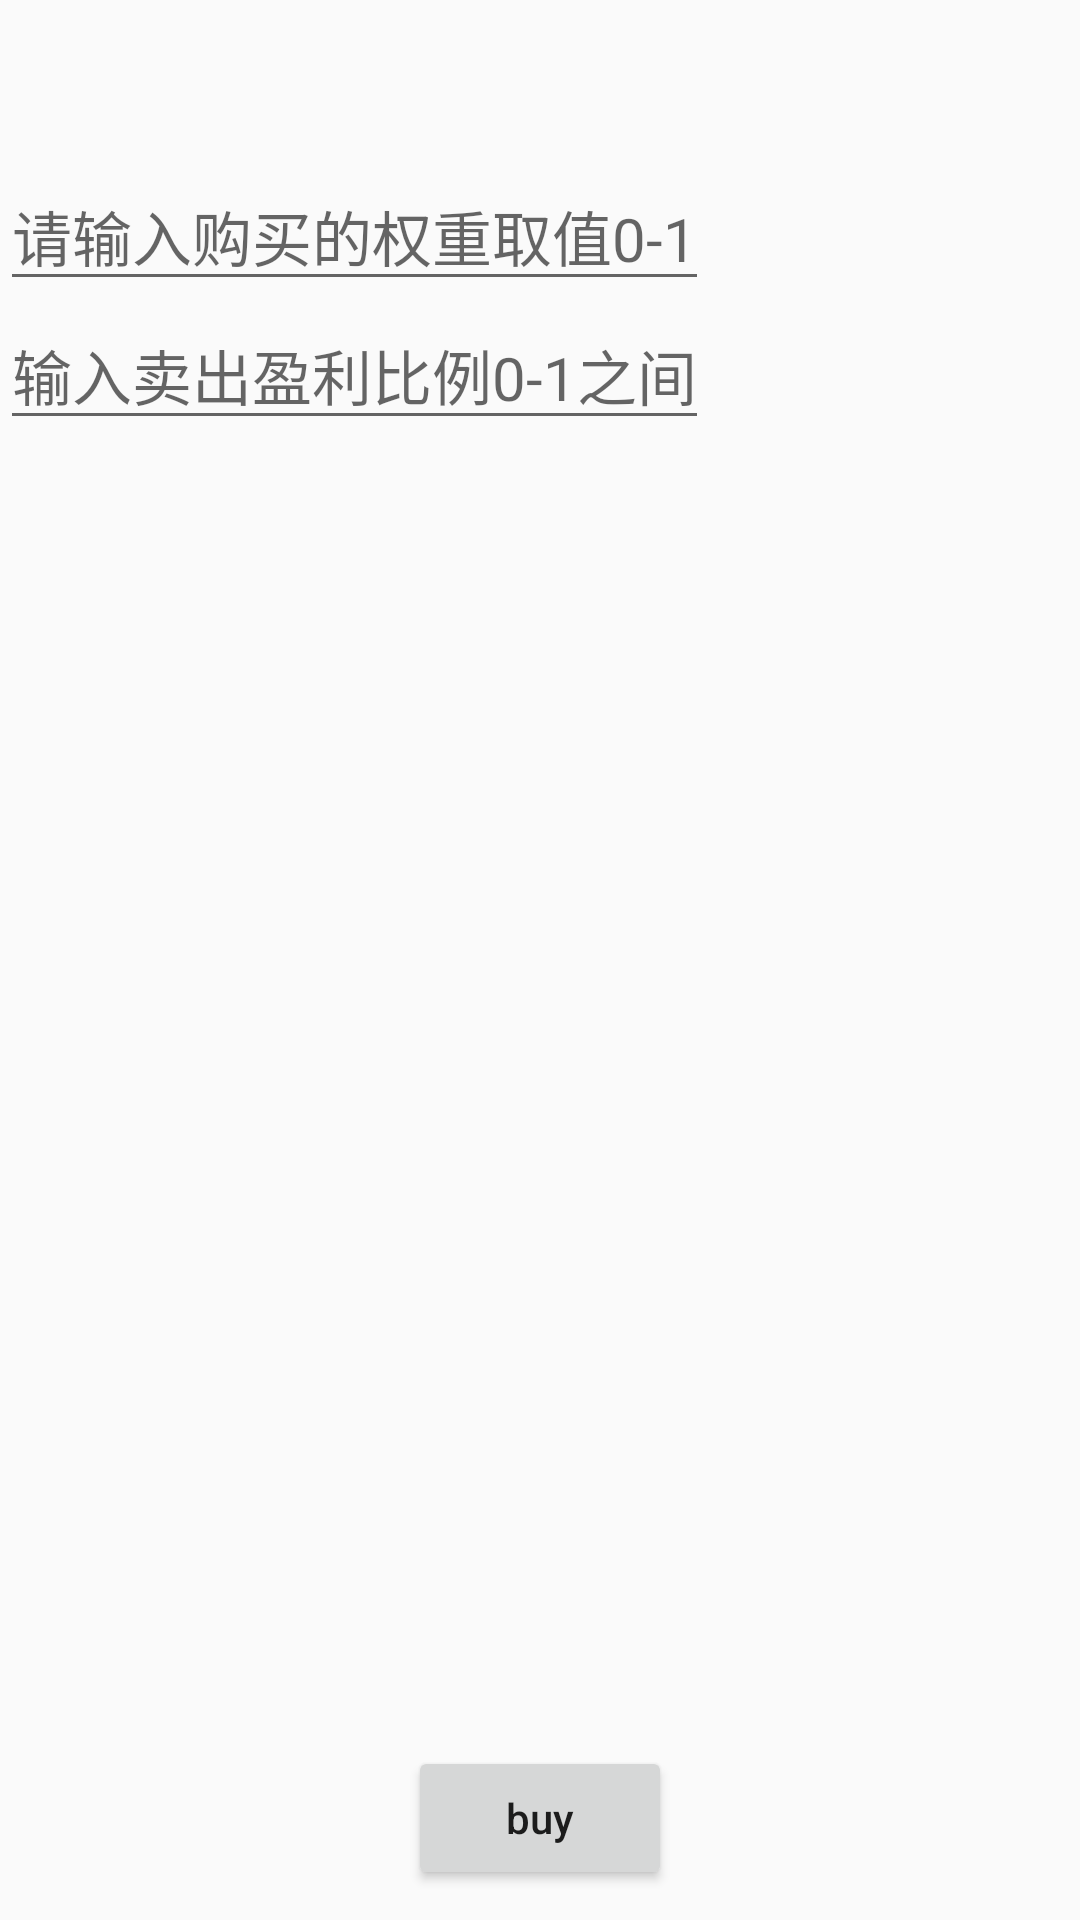

Write the Android layout XML for this screen, with the resource values it uses.
<!-- AndroidManifest.xml: application theme AppTheme -->
<!-- res/layout/activity_buy.xml -->
<?xml version="1.0" encoding="utf-8"?>
<RelativeLayout xmlns:android="http://schemas.android.com/apk/res/android"
    xmlns:tools="http://schemas.android.com/tools"
    android:layout_width="match_parent"
    android:layout_height="match_parent"
    android:orientation="vertical"
    tools:context=".activity.BuyActivity">

    <TextView
        android:id="@+id/rv_balance"
        android:layout_width="wrap_content"
        android:layout_height="wrap_content"
        android:textSize="20sp" />

    <TextView
        android:id="@+id/tv_available"
        android:layout_width="wrap_content"
        android:layout_height="wrap_content"
        android:layout_below="@id/rv_balance"
        android:textSize="20sp" />

    <EditText
        android:id="@+id/et_buy_weight"
        android:layout_width="wrap_content"
        android:layout_height="wrap_content"
        android:layout_below="@id/tv_available"
        android:hint="请输入购买的权重取值0-1"
        android:inputType="numberDecimal"
        android:textSize="20sp" />

    <EditText
        android:id="@+id/et_profit"
        android:layout_width="wrap_content"
        android:layout_height="wrap_content"
        android:layout_below="@id/et_buy_weight"
        android:hint="输入卖出盈利比例0-1之间"
        android:inputType="numberDecimal"
        android:textSize="20sp" />

    <Button
        android:id="@+id/btn_buy"
        android:layout_width="wrap_content"
        android:layout_height="wrap_content"
        android:layout_alignParentBottom="true"
        android:layout_centerHorizontal="true"
        android:layout_marginBottom="10dp"
        android:text="buy"
        android:textAllCaps="false" />

    <ProgressBar
        android:visibility="gone"
        android:layout_centerInParent="true"
        android:id="@+id/pb_progress"
        android:layout_width="50dp"
        android:layout_height="50dp" />
</RelativeLayout>
<!-- resources referenced by this layout -->
<resources>
  <style name="AppTheme" parent="Theme.AppCompat.Light.DarkActionBar">
          
          <item name="colorPrimary">@color/colorPrimary</item>
          <item name="colorPrimaryDark">@color/colorPrimaryDark</item>
          <item name="colorAccent">@color/colorAccent</item>
      </style>
  <color name="colorPrimary">#6200EE</color>
  <color name="colorPrimaryDark">#3700B3</color>
  <color name="colorAccent">#03DAC5</color>
</resources>
